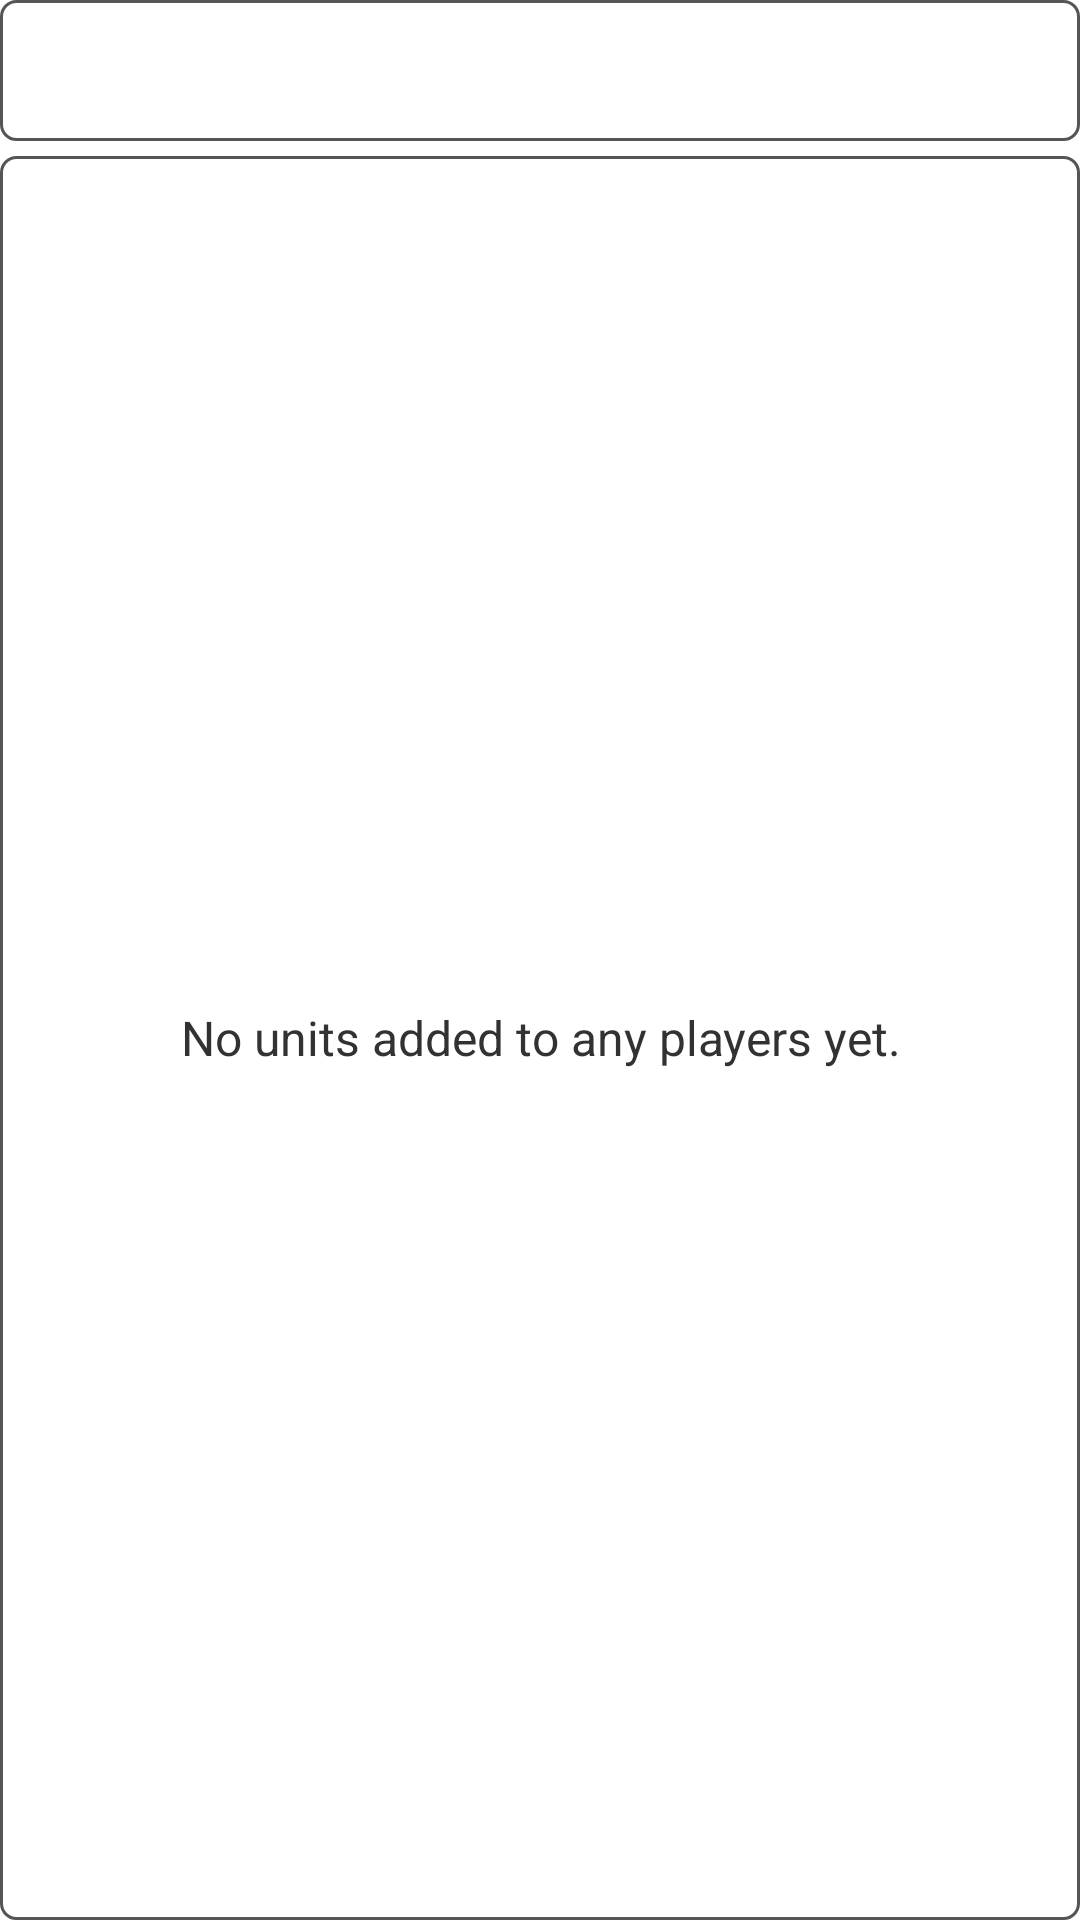

Layout XML and referenced resources for this Android screen:
<!-- AndroidManifest.xml: application theme AppTheme -->
<!-- res/layout/fragment_ship_list.xml -->
<?xml version="1.0" encoding="utf-8"?>
<LinearLayout xmlns:android="http://schemas.android.com/apk/res/android"
              android:orientation="vertical"
              android:layout_width="match_parent"
              android:layout_height="match_parent"
              android:id="@+id/shipListFragmentView">

    <TextView
        android:id="@+id/shipListTitleTextView"
        android:layout_width="fill_parent"
        android:layout_height="wrap_content"
        android:gravity="center"
        android:layout_marginBottom="5dp"
        android:textSize="20sp"
        style="@style/ViewBorder"
        />

    <TextView
        android:layout_width="fill_parent"
        android:layout_height="fill_parent"
        android:gravity="center"
        style="@style/ViewBorder"
        android:text="@string/list_no_units_in_game"
        android:id="@+id/shipListEmptyView"/>

    <ListView
        android:layout_width="wrap_content"
        android:layout_height="0px"
        android:layout_weight="1"
        style="@style/ViewBorder"
        android:id="@+id/shipListView"/>

    <Button
        style="@style/NiceButtonGreen"
        android:text="@string/button_start_turn"
        android:id="@+id/startTurnButton"/>

</LinearLayout>
<!-- resources referenced by this layout -->
<resources>
  <string name="button_start_turn">Start Turn</string>
  <string name="list_no_units_in_game">No units added to any players yet.</string>
  <style name="NiceButtonGreen">
          <item name="android:layout_width">fill_parent</item>
          <item name="android:layout_height">40dp</item>
          <item name="android:layout_marginTop">5dp</item>
          <item name="android:gravity">center</item>
          <item name="android:background">@drawable/nice_btn_green</item>
          <item name="android:textColor">@android:color/white</item>
          <item name="android:textSize">18sp</item>
          <item name="android:shadowRadius">1</item>
          <item name="android:shadowDx">1</item>
          <item name="android:shadowDy">1</item>
          <item name="android:shadowColor">@android:color/black</item>
      </style>
  <style name="ViewBorder">
          <item name="android:layout_width">wrap_content</item>
          <item name="android:layout_height">wrap_content</item>
          <item name="android:layout_gravity">fill_horizontal</item>
          <item name="android:textSize">16sp</item>
          <item name="android:background">@drawable/textview_border</item>
      </style>
  <style name="AppTheme" parent="android:Theme.Holo.Light.DarkActionBar">
          
      </style>
  <!-- drawable nice_btn_green: vector/xml drawable (drawable, 2296 chars, omitted) -->
  <!-- drawable textview_border (drawable) -->
  <?xml version="1.0" encoding="utf-8"?>
  <shape xmlns:android="http://schemas.android.com/apk/res/android" 
     android:shape="rectangle" >
     <corners android:radius="5dp"/>
     <solid android:color="@android:color/transparent"/>
     <stroke android:width="1dp" android:color="#555"/>
     <padding android:top="10dp" android:left="10dp" android:bottom="10dp" android:right="10dp"/>
  </shape>
</resources>
